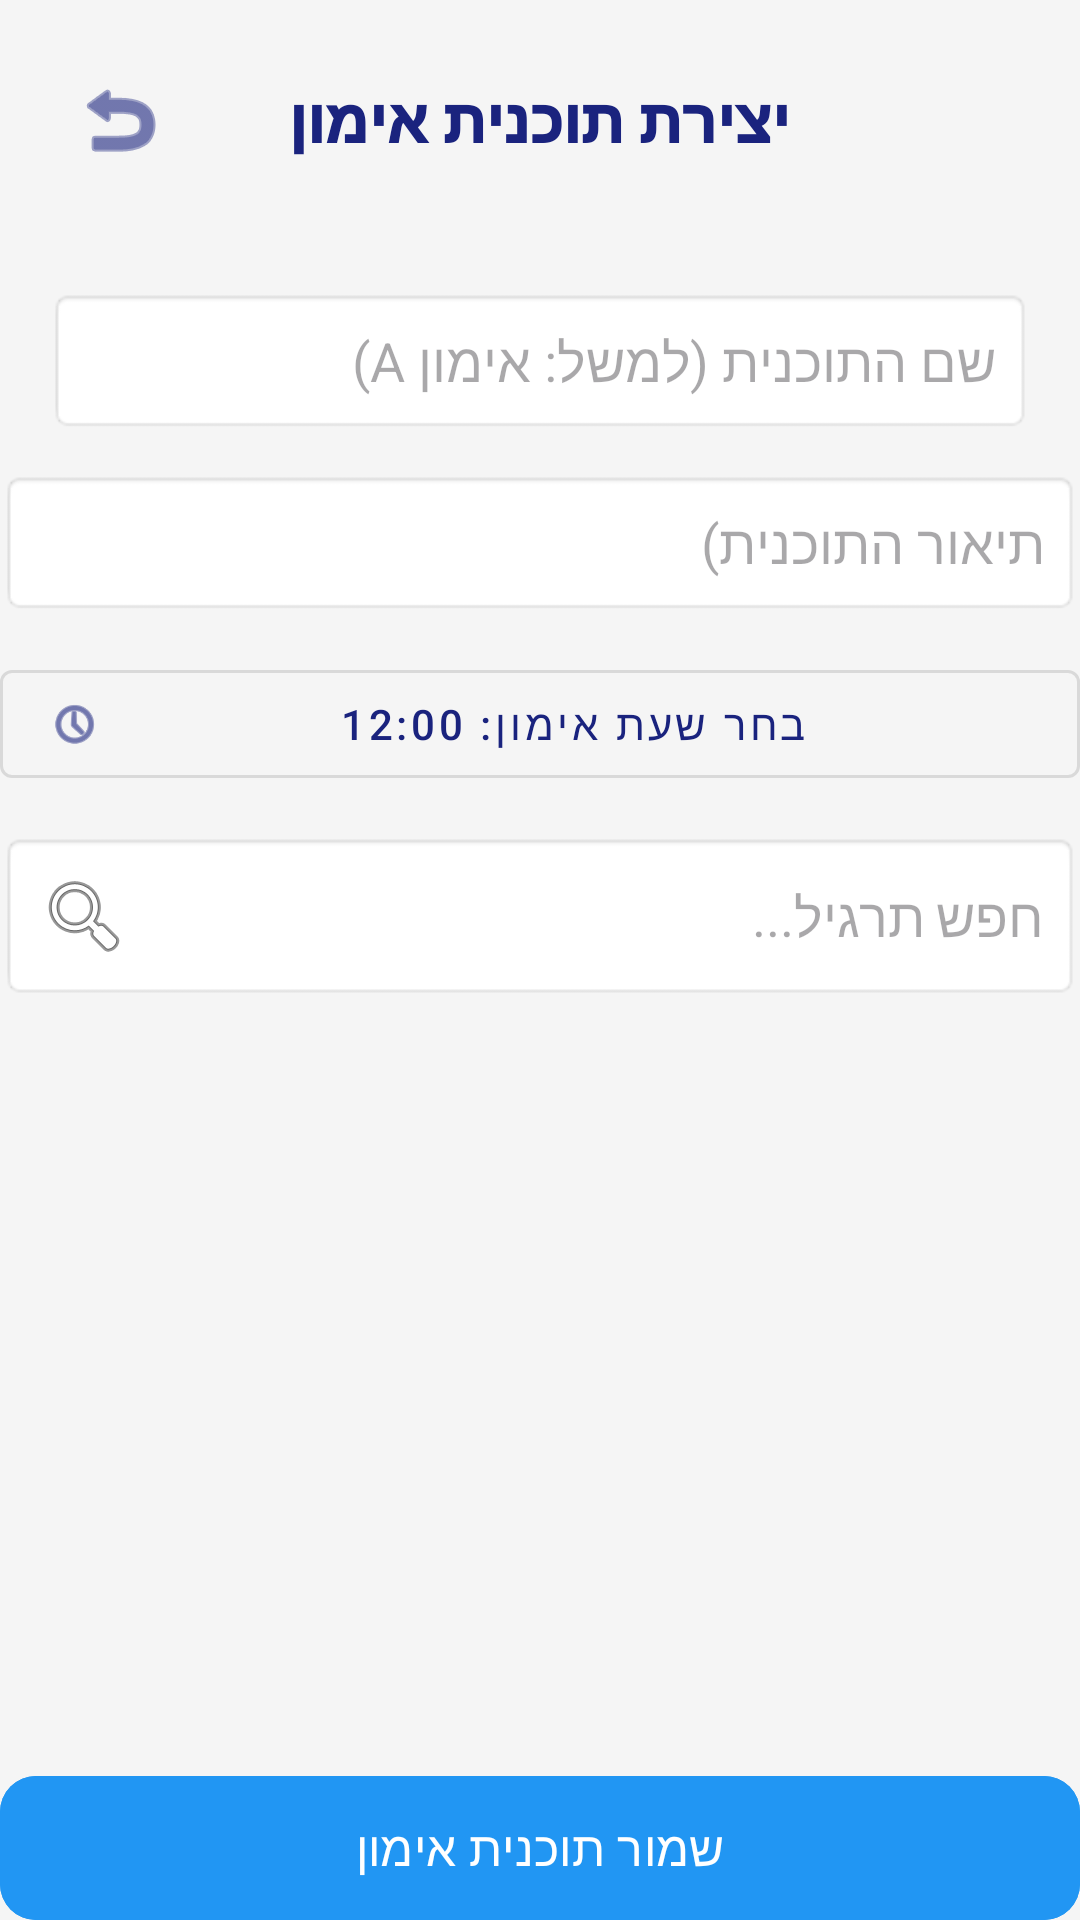

Here is an Android app screen rendered from its layout file. Give the layout XML and the strings, colors and styles it references.
<!-- AndroidManifest.xml: application theme Theme.Gym_calender10 -->
<!-- res/layout/activity_create_plan.xml -->
<?xml version="1.0" encoding="utf-8"?>
<androidx.constraintlayout.widget.ConstraintLayout
    xmlns:android="http://schemas.android.com/apk/res/android"
    xmlns:app="http://schemas.android.com/apk/res-auto"
    xmlns:tools="http://schemas.android.com/tools"
    android:layout_width="match_parent"
    android:layout_height="match_parent"
    android:background="#F5F5F5">

    <FrameLayout
        android:id="@+id/topBar"
        android:layout_width="match_parent"
        android:layout_height="wrap_content"
        android:padding="16dp"
        app:layout_constraintTop_toTopOf="parent">

        <ImageButton
            android:id="@+id/btnBack"
            android:layout_width="48dp"
            android:layout_height="48dp"
            android:layout_gravity="start|center_vertical"
            android:background="?attr/selectableItemBackgroundBorderless"
            android:src="@android:drawable/ic_menu_revert"
            app:tint="@color/primaryColor"
            android:contentDescription="חזרה" />

        <TextView
            android:id="@+id/tvTitle"
            android:layout_width="wrap_content"
            android:layout_height="wrap_content"
            android:layout_gravity="center"
            android:text="יצירת תוכנית אימון"
            android:textColor="@color/primaryColor"
            android:textSize="20sp"
            android:fontFamily="sans-serif-black" />
    </FrameLayout>

    <EditText
        android:id="@+id/etPlanName"
        android:layout_width="0dp"
        android:layout_height="wrap_content"
        android:layout_marginTop="16dp"
        android:layout_marginHorizontal="16dp"
        android:background="@android:drawable/editbox_background"
        android:hint="שם התוכנית (למשל: אימון A)"
        android:inputType="textCapSentences"
        android:padding="12dp"
        app:layout_constraintEnd_toEndOf="parent"
        app:layout_constraintStart_toStartOf="parent"
        app:layout_constraintTop_toBottomOf="@+id/topBar" />

    <EditText
        android:id="@+id/etPlanDescription"
        android:layout_width="0dp"
        android:layout_height="wrap_content"
        android:layout_marginTop="12dp"
        android:background="@android:drawable/editbox_background"
        android:hint="תיאור התוכנית)"
        android:inputType="textMultiLine"
        android:padding="12dp"
        app:layout_constraintEnd_toEndOf="parent"
        app:layout_constraintStart_toStartOf="parent"
        app:layout_constraintTop_toBottomOf="@+id/etPlanName" />

    <com.google.android.material.button.MaterialButton
        android:id="@+id/btnSelectTime"
        style="@style/Widget.MaterialComponents.Button.OutlinedButton"
        android:layout_width="0dp"
        android:layout_height="wrap_content"
        android:layout_marginTop="12dp"
        android:text="בחר שעת אימון: 12:00"
        app:icon="@android:drawable/ic_menu_recent_history"
        app:layout_constraintEnd_toEndOf="parent"
        app:layout_constraintStart_toStartOf="parent"
        app:layout_constraintTop_toBottomOf="@+id/etPlanDescription" />

    <EditText
        android:id="@+id/etSearchExercise"
        android:layout_width="0dp"
        android:layout_height="wrap_content"
        android:layout_marginTop="12dp"
        android:background="@android:drawable/editbox_background"
        android:drawableStart="@android:drawable/ic_menu_search"
        android:drawablePadding="8dp"
        android:hint="חפש תרגיל..."
        android:inputType="text"
        android:padding="12dp"
        app:layout_constraintEnd_toEndOf="parent"
        app:layout_constraintStart_toStartOf="parent"
        app:layout_constraintTop_toBottomOf="@+id/btnSelectTime" />

    <androidx.recyclerview.widget.RecyclerView
        android:id="@+id/rvExercises"
        android:layout_width="0dp"
        android:layout_height="0dp"
        android:layout_marginTop="12dp"
        android:layout_marginBottom="12dp"
        app:layout_constraintBottom_toTopOf="@+id/btnSavePlan"
        app:layout_constraintEnd_toEndOf="parent"
        app:layout_constraintStart_toStartOf="parent"
        app:layout_constraintTop_toBottomOf="@+id/etSearchExercise"
        tools:listitem="@android:layout/simple_list_item_1" />

    <com.google.android.material.button.MaterialButton
        android:id="@+id/btnSavePlan"
        android:layout_width="0dp"
        android:layout_height="wrap_content"
        android:backgroundTint="#2196F3"
        android:padding="12dp"
        android:text="שמור תוכנית אימון"
        android:textColor="#FFFFFF"
        android:textSize="16sp"
        app:layout_constraintBottom_toBottomOf="parent"
        app:layout_constraintEnd_toEndOf="parent"
        app:layout_constraintStart_toStartOf="parent" />

</androidx.constraintlayout.widget.ConstraintLayout>
<!-- resources referenced by this layout -->
<resources>
  <color name="primaryColor">#1A237E</color>
  <style name="Theme.Gym_calender10" parent="Theme.Material3.Light.NoActionBar">
          
          <item name="colorPrimary">@color/primaryColor</item>
          <item name="colorPrimaryVariant">@color/primaryDarkColor</item>
          <item name="colorOnPrimary">@color/whiteTextColor</item>
  
          
          <item name="colorSecondary">@color/secondaryColor</item>
          <item name="colorSecondaryVariant">@color/secondaryDarkColor</item>
          <item name="colorOnSecondary">@color/whiteTextColor</item>
  
          
          <item name="android:statusBarColor">@color/primaryDarkColor</item>
  
          
          <item name="android:windowBackground">@color/backgroundColor</item>
          <item name="colorSurface">@color/surfaceColor</item>
          <item name="colorOnSurface">@color/primaryTextColor</item>
  
          
          <item name="materialButtonStyle">@style/AppButton</item>
          <item name="textInputStyle">@style/AppTextInputLayout</item>
          <item name="materialCardViewStyle">@style/AppCard</item>
  
          <item name="bottomSheetDialogTheme">@style/AppBottomSheetDialogTheme</item>
      </style>
  <color name="primaryDarkColor">#000051</color>
  <color name="whiteTextColor">#FFFFFF</color>
  <color name="secondaryColor">#E65100</color>
  <color name="secondaryDarkColor">#BF360C</color>
  <color name="backgroundColor">#F8F9FA</color>
  <color name="surfaceColor">#FFFFFF</color>
  <color name="primaryTextColor">#121212</color>
  <style name="AppButton" parent="Widget.Material3.Button">
          <item name="android:insetTop">0dp</item>
          <item name="android:insetBottom">0dp</item>
          <item name="shapeAppearance">@style/ShapeAppearance.App.MediumComponent</item>
      </style>
  <style name="AppTextInputLayout" parent="Widget.Material3.TextInputLayout.OutlinedBox">
          <item name="boxStrokeColor">@color/primaryColor</item>
          <item name="boxCornerRadiusTopStart">8dp</item>
          <item name="boxCornerRadiusTopEnd">8dp</item>
          <item name="boxCornerRadiusBottomStart">8dp</item>
          <item name="boxCornerRadiusBottomEnd">8dp</item>
      </style>
  <style name="AppCard" parent="Widget.Material3.CardView.Elevated">
          <item name="cardBackgroundColor">@color/cardBackground</item>
          <item name="cardElevation">4dp</item>
          <item name="cardCornerRadius">16dp</item>
          <item name="shapeAppearance">@style/ShapeAppearance.App.MediumComponent</item>
      </style>
  <style name="AppBottomSheetDialogTheme" parent="Theme.Design.Light.BottomSheetDialog">
          <item name="bottomSheetStyle">@style/AppBottomSheetStyle</item>
      </style>
  <style name="ShapeAppearance.App.MediumComponent" parent="ShapeAppearance.Material3.MediumComponent">
          <item name="cornerFamily">rounded</item>
          <item name="cornerSize">12dp</item>
      </style>
  <color name="cardBackground">#FFFFFF</color>
  <style name="AppBottomSheetStyle" parent="Widget.Design.BottomSheet.Modal">
          <item name="android:background">@android:color/transparent</item>
      </style>
</resources>
